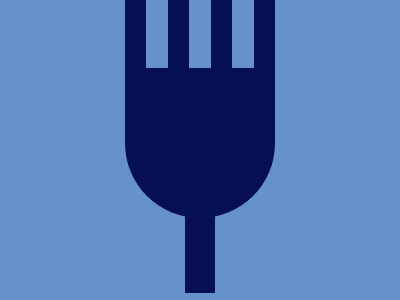

Write the HTML and CSS that draws this image.

<!DOCTYPE html>
<html lang="en">
<head>
    <meta charset="UTF-8">
    <meta name="viewport" content="width=device-width, initial-scale=1.0">
    <title>tenedor-desafio8</title>
    <style>
        body{
            background-color: #6592CB;
            display: flex;
            justify-content: center;
            align-items: center;
            height: 90vh;
            flex-direction: column;
        }
        .tenedor{
            background-color: #060F53;
            width: 150px;
            height: 150px;
            border-radius: 0 0 90% 90%;
        }
        div:first-of-type{
            width: fit-content;
            display: flex;
            position: absolute;
            transform: translateY(-80%);
            z-index: -1;
            
        }
        p{
            background-color: #6592CB;
            width: 21.5px;
            height: 110px;
            border-radius: 30px;
        }
        div p:nth-child(odd){
            background-color: #060F53;
        }
        .palito{
            width: 30px;
            height: 50%;
            background-color: #060F53;
            position: absolute;
            transform: translateY(50%);
        }
    </style>
</head>
<body>
    <div><p></p>
    <p></p>
    <p></p>
    <p></p>
    <p></p>
    <p></p>
    <p></p></div>
    <div class="tenedor"></div>
    <div class="palito"></div>
</body>
</html>